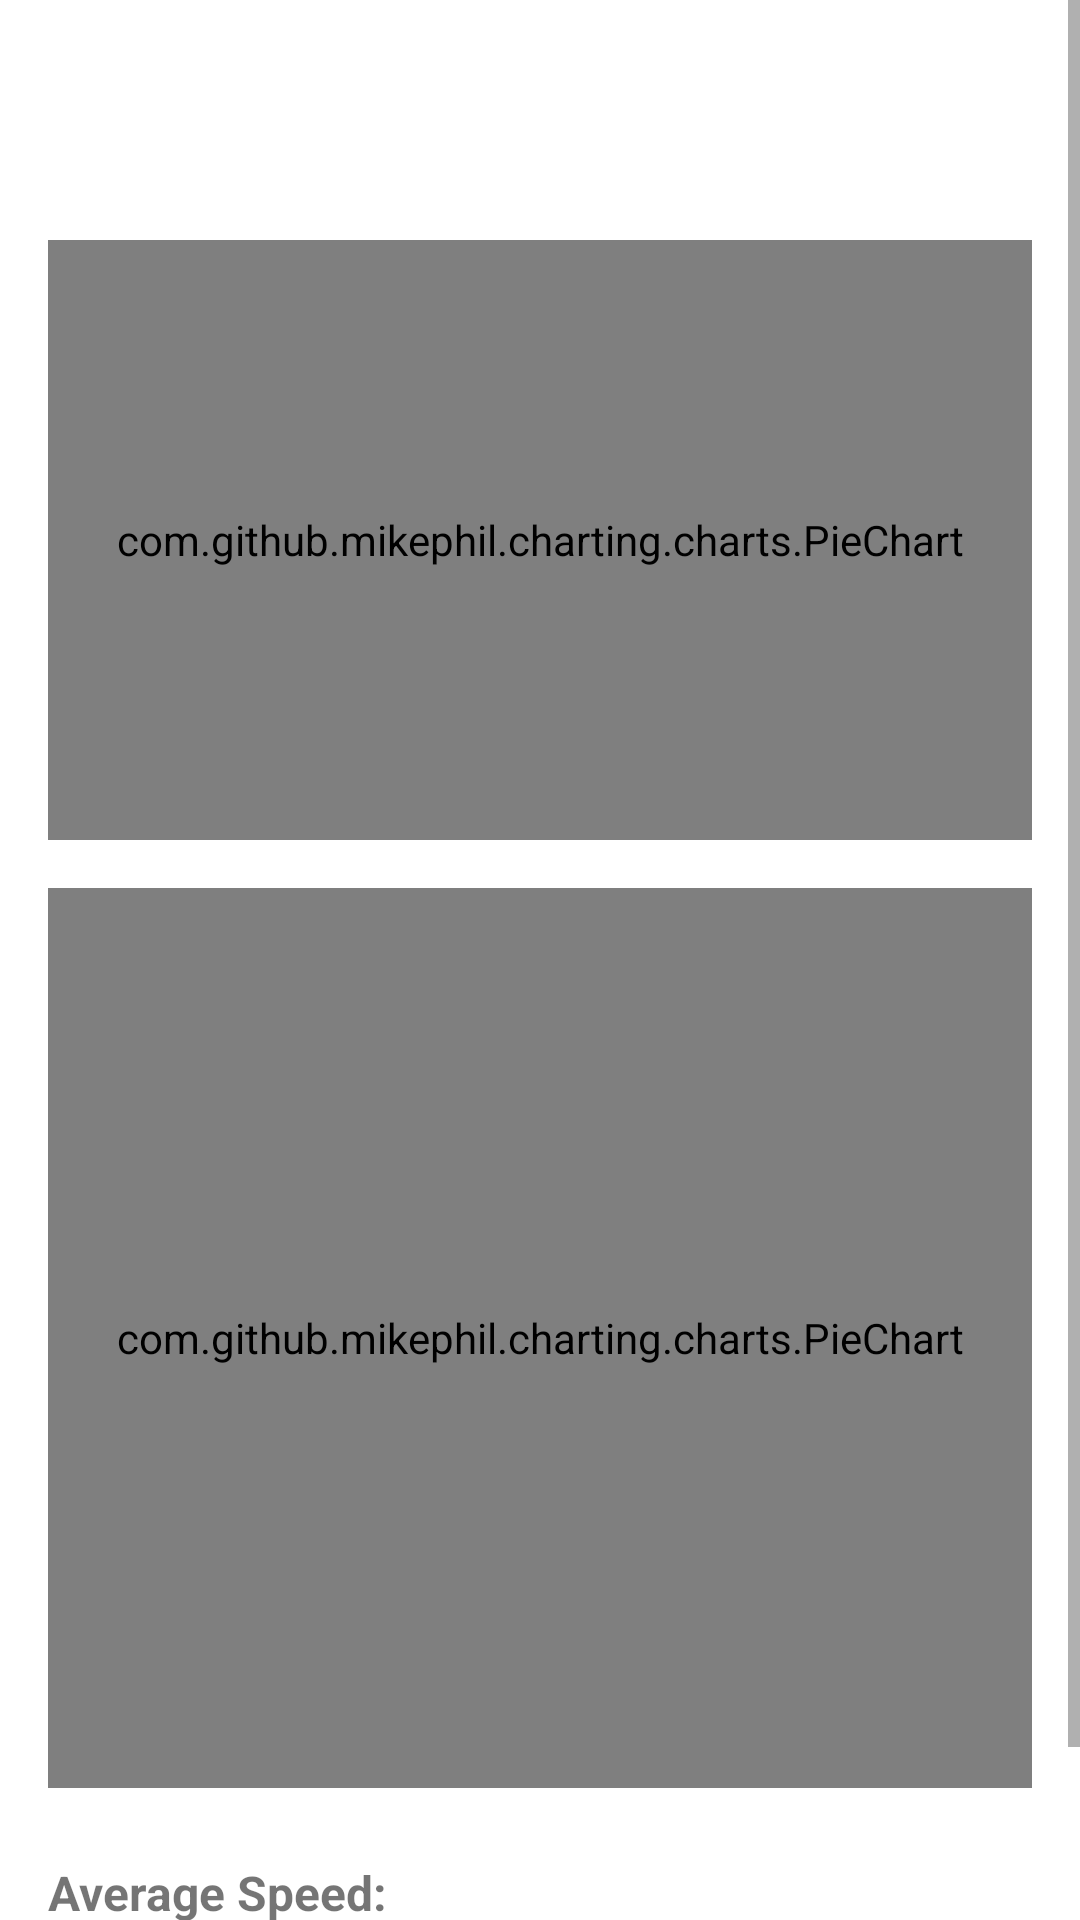

Android layout source for this screen:
<!-- AndroidManifest.xml: application theme Theme.BluetoothSerial -->
<!-- res/layout/statistic.xml -->
<?xml version="1.0" encoding="utf-8"?>

<ScrollView xmlns:android="http://schemas.android.com/apk/res/android"
    android:id="@+id/scrollViewStatistics"
    android:layout_width="match_parent"
    android:layout_height="match_parent"
    android:fillViewport="true">

    <LinearLayout
        android:id="@+id/linearLayoutStatistics"
        android:orientation="vertical"
        android:padding="16dp"
        android:layout_width="match_parent"
        android:layout_height="wrap_content">

        
        <com.github.mikephil.charting.charts.PieChart
            android:id="@+id/speedometerChart"
            android:layout_width="match_parent"
            android:layout_height="200dp"
            android:layout_marginTop="64dp"
            android:layout_marginBottom="16dp" />

        
        <com.github.mikephil.charting.charts.PieChart
            android:id="@+id/pieChart"
            android:layout_width="match_parent"
            android:layout_height="300dp"
            android:layout_marginBottom="16dp" />

        
        <TextView
            android:id="@+id/tvAverageSpeed"
            android:layout_width="wrap_content"
            android:layout_height="wrap_content"
            android:text="Average Speed: "
            android:textStyle="bold"
            android:textSize="16sp"
            android:paddingVertical="8dp" />

        <TextView
            android:id="@+id/tvAverageLapDuration"
            android:layout_width="wrap_content"
            android:layout_height="wrap_content"
            android:text="Average Lap Duration: "
            android:textStyle="bold"
            android:textSize="16sp"
            android:paddingVertical="8dp" />

    </LinearLayout>
</ScrollView>
<!-- resources referenced by this layout -->
<resources>
  <style name="Theme.BluetoothSerial" parent="Theme.AppCompat.Light.DarkActionBar">
          
          <item name="android:colorPrimary">@android:color/holo_blue_dark</item>
          <item name="android:colorPrimaryDark">@android:color/holo_blue_light</item>
          <item name="android:colorAccent">@android:color/holo_green_light</item>
          <item name="android:windowBackground">@android:color/white</item>
          <item name="android:textColorPrimary">@android:color/black</item>
          <item name="android:actionBarStyle">@style/CustomActionBar</item>
      </style>
  <style name="CustomActionBar" parent="Widget.AppCompat.ActionBar.Solid">
          <item name="android:background">@android:color/holo_blue_dark</item>
      </style>
</resources>
